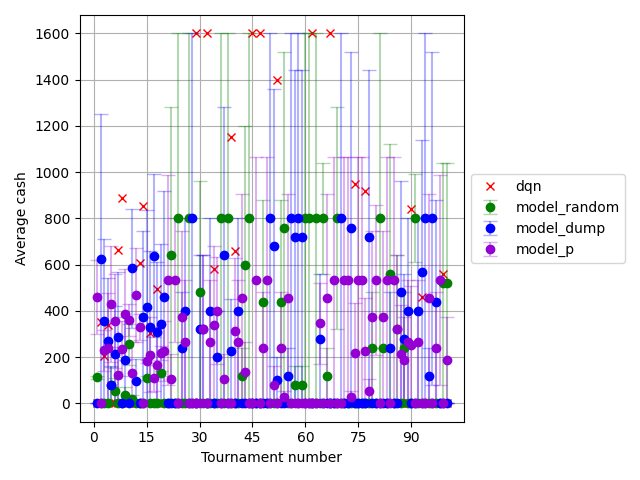

The file beside this chart, header and first rows:
, player_1, agent_random, agent_random_std, agent_random_ste, agent_dump, agent_dump_std, agent_dump_ste, agent_p, agent_p_std, agent_p_ste, others, others_std, others_ste, T
0, 0.0, 112.5, 7.5, 7.5, 0.0, 0.0, 0.0, 458.3, 226.7, 160.3, 228.6, 251.9, 102.8, 1
1, 350.0, 0.0, 0.0, 0.0, 625.0, 625.0, 625, 0.0, 0.0, 0.0, 178.6, 437.4, 178.6, 2
2, 202.5, 0.0, 0.0, 0.0, 356.2, 356.2, 356.2, 228.3, 123.6, 87.38, 199.6, 248.1, 101.3, 3
3, 337.5, 0.0, 0.0, 0.0, 271.2, 271.2, 271.2, 238.3, 337.1, 238.3, 179.6, 287.8, 117.5, 4
4, 0.0, 77.5, 77.5, 77.5, 80.0, 80.0, 80.0, 428.3, 355, 251, 228.6, 295.8, 120.8, 5
5, 0.0, 55.0, 55.0, 55.0, 211.2, 211.2, 211.2, 355.8, 287, 202.9, 228.6, 254.1, 103.7, 6
6, 665.0, 0.0, 0.0, 0.0, 285.0, 285.0, 285.0, 121.7, 172.1, 121.7, 133.6, 218.2, 89.07, 7
7, 890.0, 0.0, 0.0, 0.0, 0.0, 0.0, 0.0, 236.7, 168.6, 119.2, 101.4, 160.9, 65.7, 8
8, 0.0, 35.0, 35.0, 35.0, 187.5, 187.5, 187.5, 385.0, 279.3, 197.5, 228.6, 255.9, 104.5, 9
9, 0.0, 255.0, 90.0, 90.0, 2.5, 2.5, 2.5, 361.7, 98.01, 69.3, 228.6, 169.8, 69.31, 10
10, 0.0, 17.5, 17.5, 17.5, 585.0, 257.5, 257.5, 131.7, 186.2, 131.7, 228.6, 294.9, 120.4, 11
11, 0.0, 0.0, 0.0, 0.0, 96.25, 96.25, 96.25, 469.2, 289.2, 204.5, 228.6, 288.5, 117.8, 12
12, 605.0, 0.0, 0.0, 0.0, 0.0, 0.0, 0.0, 330.0, 80.31, 56.79, 141.4, 171.6, 70.04, 13
13, 855.0, 0.0, 0.0, 0.0, 372.5, 372.5, 372.5, 0.0, 0.0, 0.0, 106.4, 260.7, 106.4, 14
14, 0.0, 110.0, 10.0, 10.0, 417.5, 417.5, 417.5, 181.7, 8.498, 6.009, 228.6, 255, 104.1, 15
15, 302.5, 0.0, 0.0, 0.0, 328.8, 328.8, 328.8, 210.0, 229.9, 162.6, 183.9, 263.6, 107.6, 16
16, 0.0, 0.0, 0.0, 0.0, 637.5, 352.5, 352.5, 108.3, 81.07, 57.32, 228.6, 327.4, 133.7, 17
17, 495.0, 0.0, 0.0, 0.0, 306.2, 306.2, 306.2, 164.2, 232.2, 164.2, 157.9, 251.6, 102.7, 18
18, 0.0, 130.0, 10.0, 10.0, 345.0, 345.0, 345.0, 216.7, 44.78, 31.67, 228.6, 204, 83.27, 19
19, 0.0, 0.0, 0.0, 0.0, 460.0, 460.0, 460.0, 226.7, 181.8, 128.5, 228.6, 323.8, 132.2, 20
20, 0.0, 0.0, 0.0, 0.0, 0.0, 0.0, 0.0, 533.3, 644.4, 455.7, 228.6, 497.6, 203.2, 21
21, 0.0, 640.0, 640.0, 640.0, 0.0, 0.0, 0.0, 106.7, 150.8, 106.7, 228.6, 443.2, 180.9, 22
22, 0.0, 0.0, 0.0, 0.0, 0.0, 0.0, 0.0, 533.3, 377.1, 266.7, 228.6, 361.4, 147.5, 23
23, 0.0, 800.0, 800.0, 800.0, 0.0, 0.0, 0.0, 0.0, 0.0, 0.0, 228.6, 559.9, 228.6, 24
24, 0.0, 0.0, 0.0, 0.0, 240.0, 240.0, 240.0, 373.3, 528, 373.3, 228.6, 399.8, 163.2, 25
25, 0.0, 0.0, 0.0, 0.0, 400.0, 400.0, 400.0, 266.7, 377.1, 266.7, 228.6, 361.4, 147.5, 26
26, 0.0, 800.0, 800.0, 800.0, 0.0, 0.0, 0.0, 0.0, 0.0, 0.0, 228.6, 559.9, 228.6, 27
27, 0.0, 0.0, 0.0, 0.0, 800.0, 800.0, 800.0, 0.0, 0.0, 0.0, 228.6, 559.9, 228.6, 28
28, 1600, 0.0, 0.0, 0.0, 0.0, 0.0, 0.0, 0.0, 0.0, 0.0, 0.0, 0.0, 0.0, 29
29, 0.0, 480.0, 480.0, 480.0, 320.0, 320.0, 320.0, 0.0, 0.0, 0.0, 228.6, 371.4, 151.6, 30
30, 0.0, 0.0, 0.0, 0.0, 320.0, 320.0, 320.0, 320.0, 452.5, 320, 228.6, 371.4, 151.6, 31
31, 1600, 0.0, 0.0, 0.0, 0.0, 0.0, 0.0, 0.0, 0.0, 0.0, 0.0, 0.0, 0.0, 32
32, 0.0, 0.0, 0.0, 0.0, 400.0, 400.0, 400.0, 266.7, 377.1, 266.7, 228.6, 361.4, 147.5, 33
33, 580.0, 0.0, 0.0, 0.0, 0.0, 0.0, 0.0, 340.0, 480.8, 340.0, 145.7, 356.9, 145.7, 34
34, 0.0, 0.0, 0.0, 0.0, 200.0, 200.0, 200.0, 400.0, 326.6, 230.9, 228.6, 291.4, 119, 35
35, 0.0, 800.0, 800.0, 800.0, 0.0, 0.0, 0.0, 0.0, 0.0, 0.0, 228.6, 559.9, 228.6, 36
36, 0.0, 0.0, 0.0, 0.0, 640.0, 640.0, 640.0, 106.7, 150.8, 106.7, 228.6, 443.2, 180.9, 37
37, 0.0, 800.0, 800.0, 800.0, 0.0, 0.0, 0.0, 0.0, 0.0, 0.0, 228.6, 559.9, 228.6, 38
38, 1150, 0.0, 0.0, 0.0, 225.0, 225.0, 225.0, 0.0, 0.0, 0.0, 64.29, 157.5, 64.29, 39
39, 660.0, 0.0, 0.0, 0.0, 0.0, 0.0, 0.0, 313.3, 443.1, 313.3, 134.3, 328.9, 134.3, 40
40, 0.0, 0.0, 0.0, 0.0, 400.0, 400.0, 400.0, 266.7, 377.1, 266.7, 228.6, 361.4, 147.5, 41
41, 0.0, 120.0, 120.0, 120.0, 0.0, 0.0, 0.0, 453.3, 641.1, 453.3, 228.6, 469.3, 191.6, 42
42, 0.0, 600.0, 600.0, 600.0, 0.0, 0.0, 0.0, 133.3, 188.6, 133.3, 228.6, 419.9, 171.4, 43
43, 0.0, 800.0, 800.0, 800.0, 0.0, 0.0, 0.0, 0.0, 0.0, 0.0, 228.6, 559.9, 228.6, 44
44, 1600, 0.0, 0.0, 0.0, 0.0, 0.0, 0.0, 0.0, 0.0, 0.0, 0.0, 0.0, 0.0, 45
45, 0.0, 0.0, 0.0, 0.0, 0.0, 0.0, 0.0, 533.3, 754.2, 533.3, 228.6, 559.9, 228.6, 46
46, 1600, 0.0, 0.0, 0.0, 0.0, 0.0, 0.0, 0.0, 0.0, 0.0, 0.0, 0.0, 0.0, 47
47, 0.0, 440.0, 440.0, 440.0, 0.0, 0.0, 0.0, 240.0, 339.4, 240, 228.6, 363.9, 148.6, 48
48, 0.0, 0.0, 0.0, 0.0, 0.0, 0.0, 0.0, 533.3, 754.2, 533.3, 228.6, 559.9, 228.6, 49
49, 0.0, 0.0, 0.0, 0.0, 800.0, 800.0, 800.0, 0.0, 0.0, 0.0, 228.6, 559.9, 228.6, 50
50, 0.0, 0.0, 0.0, 0.0, 680.0, 680.0, 680.0, 80.0, 113.1, 80, 228.6, 469.3, 191.6, 51
51, 1400, 0.0, 0.0, 0.0, 100.0, 100.0, 100.0, 0.0, 0.0, 0.0, 28.57, 69.99, 28.57, 52
52, 0.0, 440.0, 440.0, 440.0, 0.0, 0.0, 0.0, 240.0, 339.4, 240, 228.6, 363.9, 148.6, 53
53, 0.0, 760.0, 760.0, 760.0, 0.0, 0.0, 0.0, 26.67, 37.71, 26.67, 228.6, 527.9, 215.5, 54
54, 0.0, 0.0, 0.0, 0.0, 120.0, 120.0, 120.0, 453.3, 641.1, 453.3, 228.6, 469.3, 191.6, 55
55, 0.0, 0.0, 0.0, 0.0, 800.0, 800.0, 800.0, 0.0, 0.0, 0.0, 228.6, 559.9, 228.6, 56
56, 0.0, 80.0, 80.0, 80.0, 720.0, 720.0, 720.0, 0.0, 0.0, 0.0, 228.6, 497.6, 203.2, 57
57, 0.0, 0.0, 0.0, 0.0, 800.0, 800.0, 800.0, 0.0, 0.0, 0.0, 228.6, 559.9, 228.6, 58
58, 0.0, 80.0, 80.0, 80.0, 720.0, 720.0, 720.0, 0.0, 0.0, 0.0, 228.6, 497.6, 203.2, 59
59, 0.0, 800.0, 800.0, 800.0, 0.0, 0.0, 0.0, 0.0, 0.0, 0.0, 228.6, 559.9, 228.6, 60
... 40 more rows
